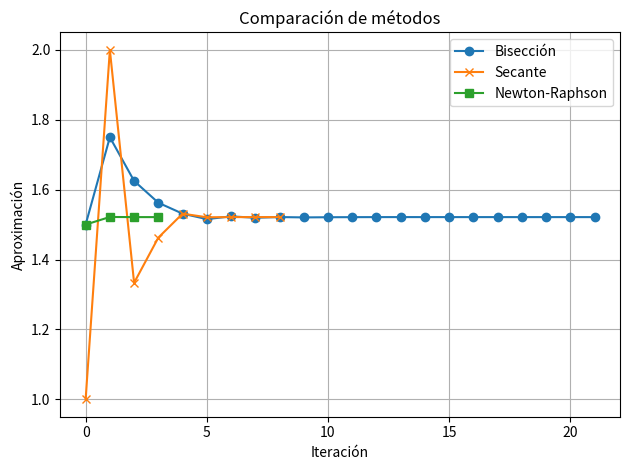

Generate this figure with matplotlib:
import math
import matplotlib.pyplot as plt

# -------------------------
# MÉTODO DE BISECCIÓN
# -------------------------
def bisection(f, a, b, max_iter=100, tol=1e-7):
    if f(a) * f(b) >= 0:
        raise ValueError("f(a) y f(b) deben tener signos opuestos")

    approximations = []

    for _ in range(max_iter):
        c = (a + b) / 2
        approximations.append(c)

        if abs(f(c)) < tol or abs(b - a) / 2 < tol:
            return approximations, c

        if f(a) * f(c) < 0:
            b = c
        else:
            a = c

    return approximations, c


# -------------------------
# MÉTODO DE LA SECANTE
# -------------------------
def secant(f, x0, x1, max_iter=100, tol=1e-7):
    approximations = [x0, x1]

    for _ in range(max_iter):
        fx0 = f(x0)
        fx1 = f(x1)

        if abs(fx1 - fx0) < 1e-12:
            break  # evitar división por cero

        x2 = x1 - fx1 * (x1 - x0) / (fx1 - fx0)
        approximations.append(x2)

        if abs(x2 - x1) < tol:
            return approximations, x2

        x0, x1 = x1, x2

    return approximations, x2


# -------------------------
# MÉTODO DE NEWTON-RAPHSON
# -------------------------
def newton(f, df, x0, max_iter=100, tol=1e-7):
    approximations = [x0]

    for _ in range(max_iter):
        dfx = df(x0)
        if abs(dfx) < 1e-12:
            break  # evitar división por cero

        x1 = x0 - f(x0) / dfx
        approximations.append(x1)

        if abs(x1 - x0) < tol:
            return approximations, x1

        x0 = x1

    return approximations, x1


# -------------------------
# TESTS
# -------------------------
if __name__ == "__main__":
    # Ejemplo: f(x) = x^3 - x - 2
    def f(x): return x**3 - x - 2
    def df(x): return 3*x**2 - 1

    print("=== MÉTODO DE BISECCIÓN ===")
    aprox_bis, root_bis = bisection(f, 1, 2)
    print(f"Raíz aproximada: {root_bis}")
    print(f"Iteraciones: {len(aprox_bis)}")

    print("\n=== MÉTODO DE LA SECANTE ===")
    aprox_sec, root_sec = secant(f, 1, 2)
    print(f"Raíz aproximada: {root_sec}")
    print(f"Iteraciones: {len(aprox_sec)}")

    print("\n=== MÉTODO DE NEWTON-RAPHSON ===")
    aprox_newton, root_newton = newton(f, df, 1.5)
    print(f"Raíz aproximada: {root_newton}")
    print(f"Iteraciones: {len(aprox_newton)}")

    plt.plot(aprox_bis, label="Bisección", marker='o')
    plt.plot(aprox_sec, label="Secante", marker='x')
    plt.plot(aprox_newton, label="Newton-Raphson", marker='s')
    plt.xlabel("Iteración")
    plt.ylabel("Aproximación")
    plt.title("Comparación de métodos")
    plt.legend()
    plt.grid(True)
    plt.tight_layout()
    plt.show()
